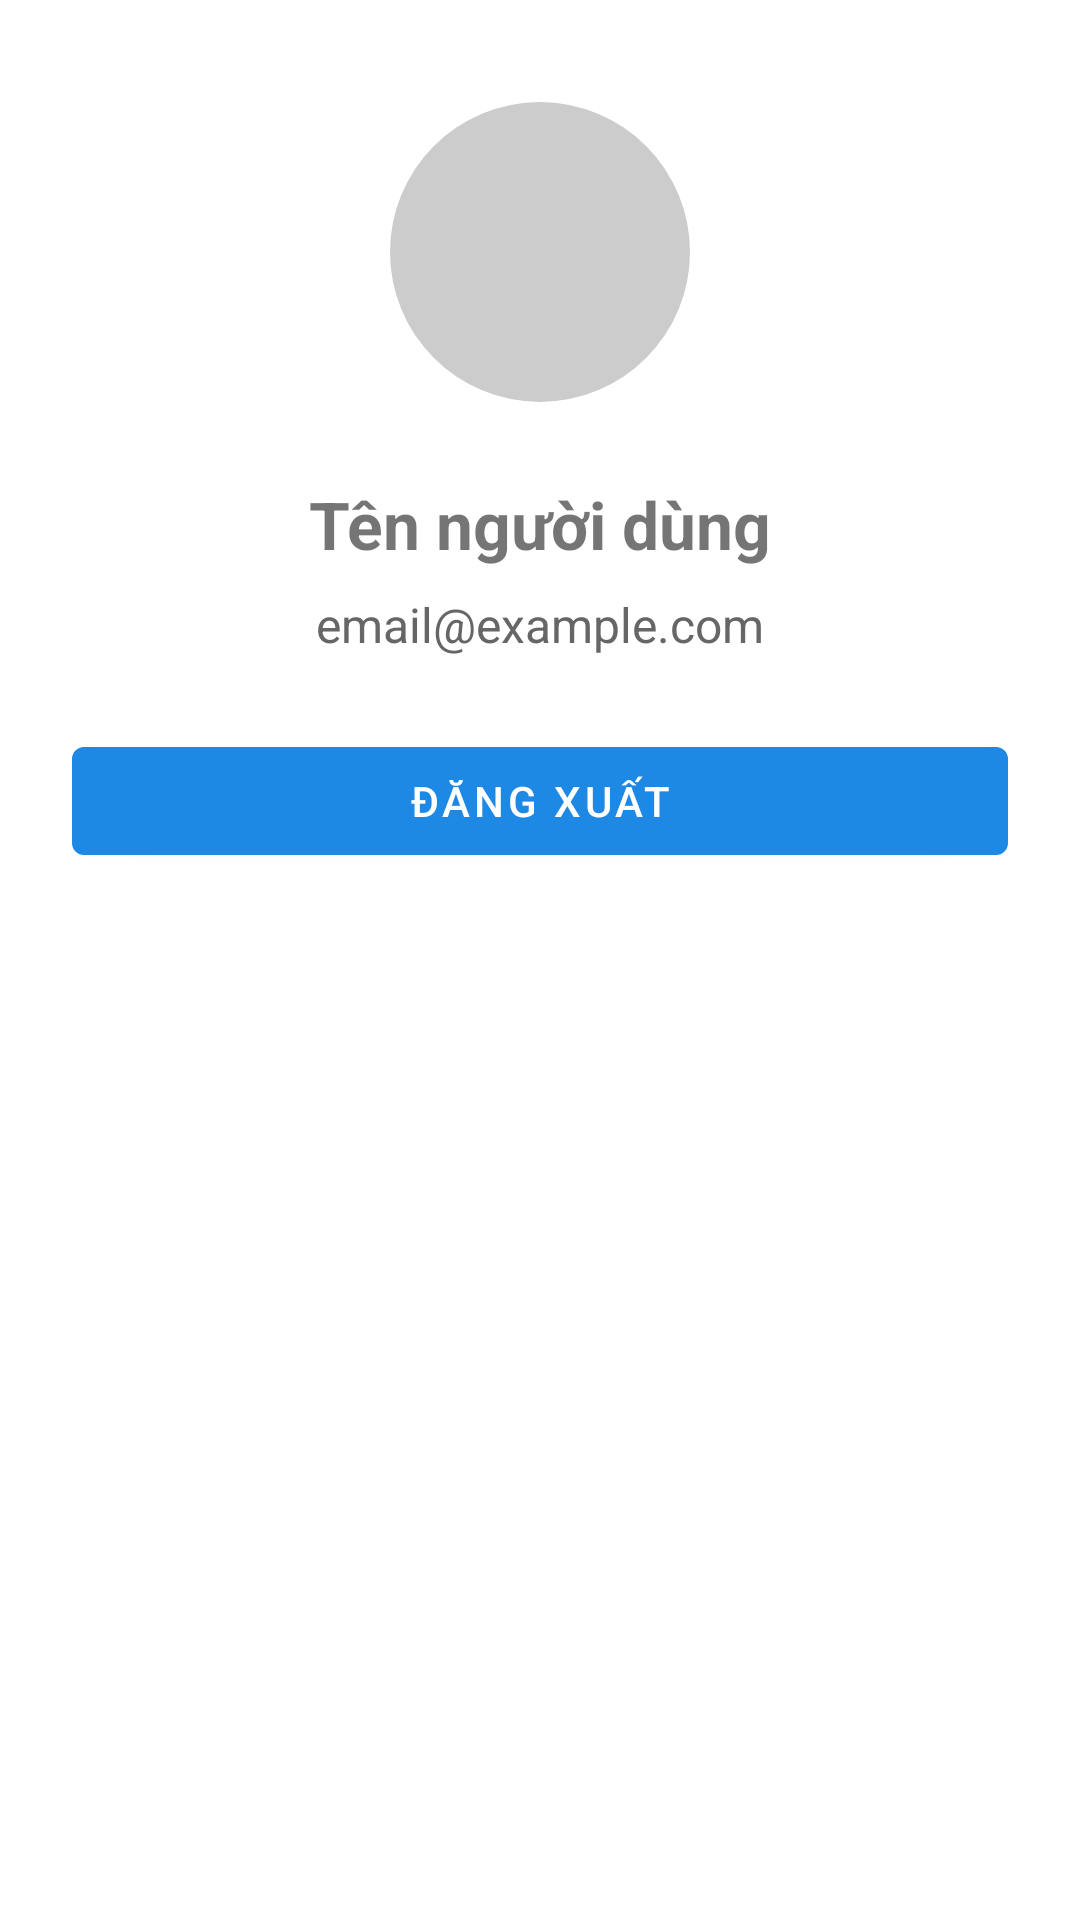

Android layout source for this screen:
<!-- AndroidManifest.xml: application theme Theme.HidayMovie -->
<!-- res/layout/activity_profile.xml -->
<?xml version="1.0" encoding="utf-8"?>
<androidx.constraintlayout.widget.ConstraintLayout
    xmlns:android="http://schemas.android.com/apk/res/android"
    xmlns:app="http://schemas.android.com/apk/res-auto"
    android:layout_width="match_parent"
    android:layout_height="match_parent"
    android:padding="24dp">

    <ImageView
        android:id="@+id/imgAvatar"
        android:layout_width="120dp"
        android:layout_height="120dp"
        android:scaleType="centerCrop"
        android:src="@drawable/ic_avatar_placeholder"
        app:layout_constraintTop_toTopOf="parent"
        app:layout_constraintLeft_toLeftOf="parent"
        app:layout_constraintRight_toRightOf="parent" />

    <TextView
        android:id="@+id/tvDisplayName"
        android:layout_width="0dp"
        android:layout_height="wrap_content"
        android:text="Tên người dùng"
        android:textSize="22sp"
        android:textStyle="bold"
        android:gravity="center"
        app:layout_constraintTop_toBottomOf="@id/imgAvatar"
        app:layout_constraintLeft_toLeftOf="parent"
        app:layout_constraintRight_toRightOf="parent"
        android:layout_marginTop="16dp" />

    <TextView
        android:id="@+id/tvEmail"
        android:layout_width="0dp"
        android:layout_height="wrap_content"
        android:text="email@example.com"
        android:textSize="16sp"
        android:gravity="center"
        android:textColor="#666"
        app:layout_constraintTop_toBottomOf="@id/tvDisplayName"
        app:layout_constraintLeft_toLeftOf="parent"
        app:layout_constraintRight_toRightOf="parent"
        android:layout_marginTop="8dp" />

    <Button
        android:id="@+id/btnLogout"
        android:layout_width="0dp"
        android:layout_height="wrap_content"
        android:text="Đăng xuất"
        app:layout_constraintTop_toBottomOf="@id/tvEmail"
        app:layout_constraintLeft_toLeftOf="parent"
        app:layout_constraintRight_toRightOf="parent"
        android:layout_marginTop="24dp" />

</androidx.constraintlayout.widget.ConstraintLayout>
<!-- resources referenced by this layout -->
<resources>
  <!-- drawable ic_avatar_placeholder (drawable) -->
  <vector xmlns:android="http://schemas.android.com/apk/res/android"
      android:width="48dp"
      android:height="48dp"
      android:viewportWidth="24"
      android:viewportHeight="24">
      <path
          android:fillColor="#CCCCCC"
          android:pathData="M12,12m-10,0a10,10 0 1,1 20,0a10,10 0 1,1 -20,0" />
  </vector>
  <style name="Theme.HidayMovie" parent="Theme.MaterialComponents.DayNight.NoActionBar">
          <item name="colorPrimary">@color/colorPrimary</item>
          <item name="colorPrimaryVariant">@color/colorPrimaryVariant</item>
          <item name="colorOnPrimary">@color/white</item>
  
          <item name="colorSecondary">@color/colorPrimary</item>
          <item name="colorSecondaryVariant">@color/colorPrimaryVariant</item>
          <item name="colorOnSecondary">@color/white</item>
  
          <item name="android:colorBackground">@color/colorBackground</item>
          <item name="colorSurface">@color/colorSurface</item>
          <item name="colorOnBackground">@color/textColorPrimary</item>
          <item name="colorOnSurface">@color/textColorPrimary</item>
  
          <item name="android:statusBarColor">?attr/colorPrimaryVariant</item>
      </style>
  <color name="colorPrimary">#1E88E5</color>
  <color name="colorPrimaryVariant">#1565C0</color>
  <color name="white">#FFFFFF</color>
  <color name="colorBackground">#FFFFFF</color>
  <color name="colorSurface">#FFFFFF</color>
  <color name="textColorPrimary">#212121</color>
</resources>
